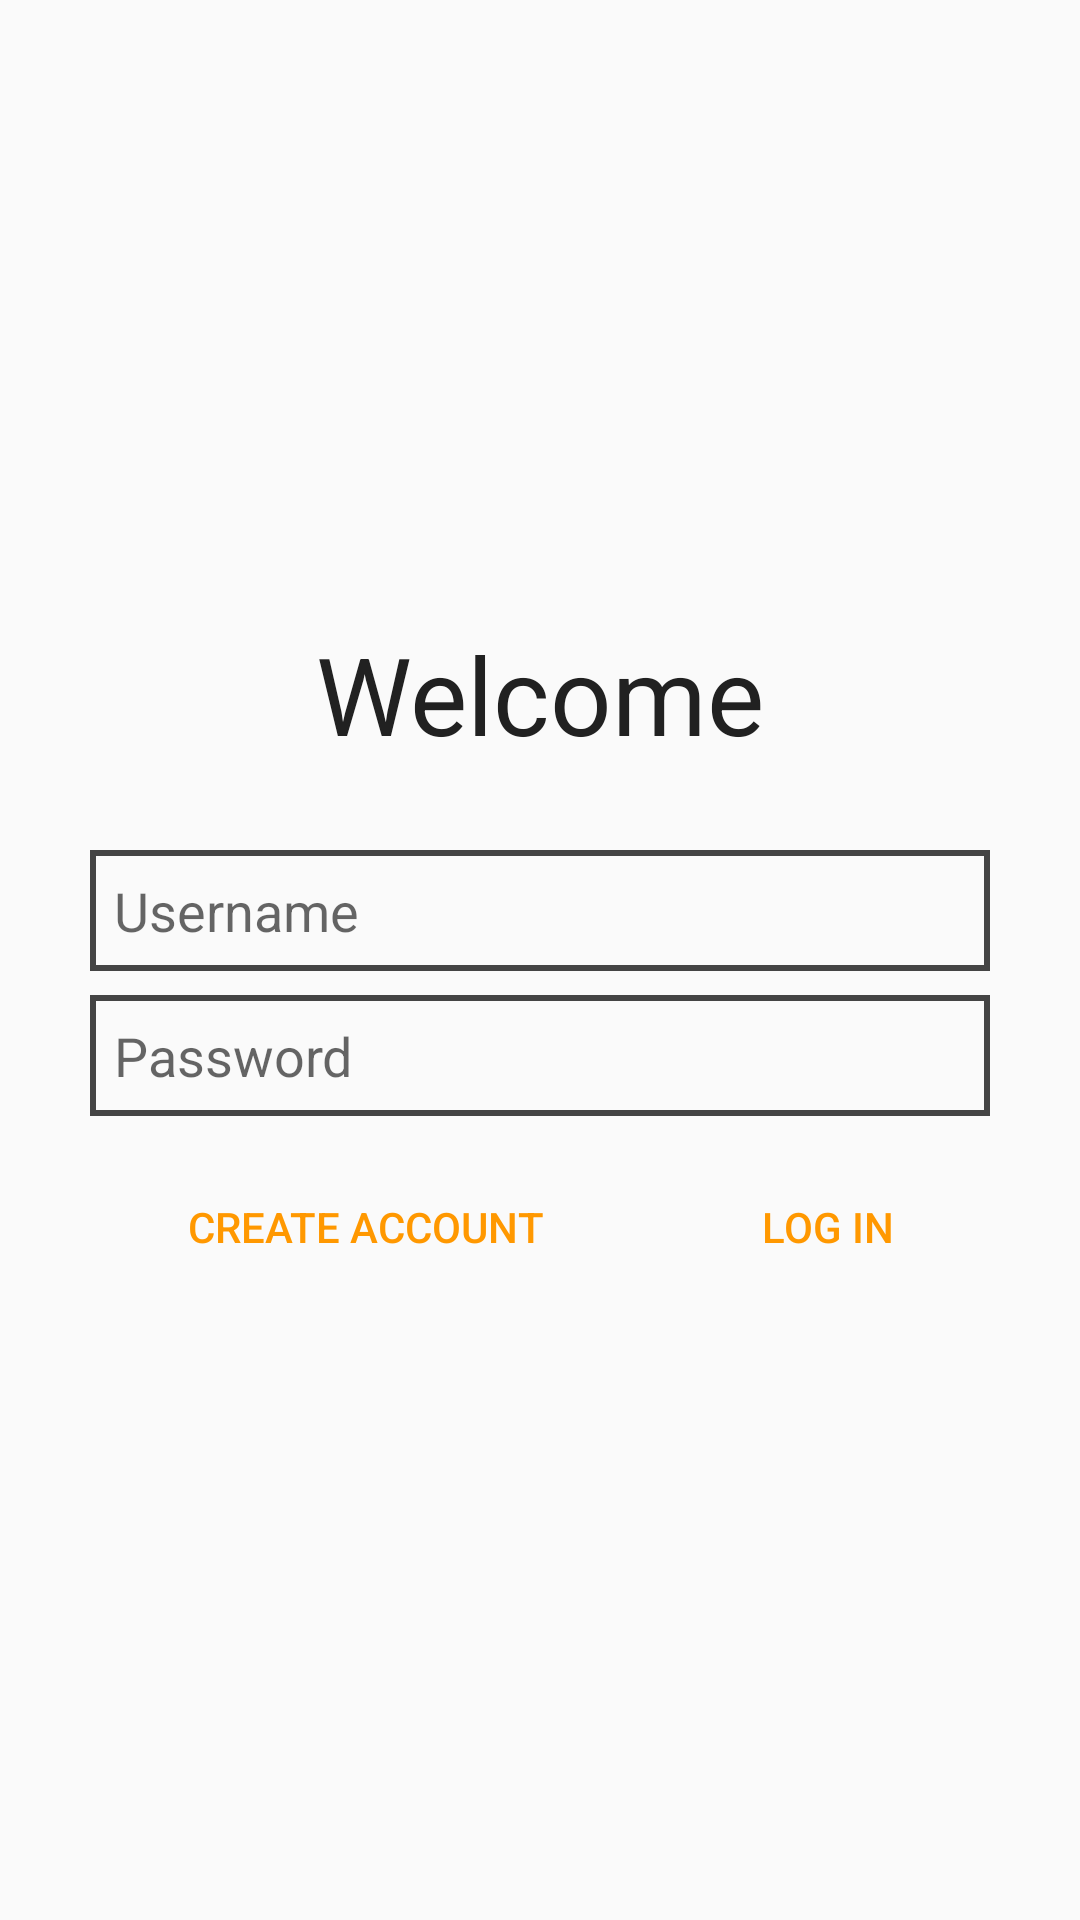

This screen was rendered from an Android layout file. Write that file and the resources it references.
<!-- AndroidManifest.xml: application theme AppTheme -->
<!-- res/layout/activity_login.xml -->
<?xml version="1.0" encoding="utf-8"?>
<RelativeLayout xmlns:android="http://schemas.android.com/apk/res/android"
    xmlns:app="http://schemas.android.com/apk/res-auto"
    xmlns:tools="http://schemas.android.com/tools"
    android:layout_width="match_parent"
    android:layout_height="match_parent"
    android:layout_alignParentBottom="true"
    android:layout_alignParentTop="true"
    android:focusableInTouchMode="true"
    tools:context="pl.example.dice_app.activities.LoginActivity">


    <LinearLayout
        android:layout_width="300dp"
        android:layout_height="wrap_content"
        android:layout_centerHorizontal="true"
        android:layout_centerVertical="true"
        android:orientation="vertical">

        <TextView
            android:id="@+id/textView_login_loginText"
            android:layout_width="match_parent"
            android:layout_height="wrap_content"
            android:text="@string/login_header"
            android:textAlignment="center"
            android:textColor="@color/colorPrimaryText"
            android:textSize="36sp" />

        <EditText
            android:id="@+id/editText_login_username"
            android:layout_width="match_parent"
            android:layout_height="wrap_content"
            android:layout_marginTop="28dp"
            android:background="@drawable/all_border_2dp"
            android:ems="10"
            android:hint="@string/all_username"
            android:inputType="textPersonName"
            android:padding="8dp"
            android:textColor="@color/colorSecondaryText" />

        <EditText
            android:id="@+id/editText_login_password"
            android:layout_width="match_parent"
            android:layout_height="wrap_content"
            android:layout_marginTop="8dp"
            android:background="@drawable/all_border_2dp"
            android:ems="10"
            android:hint="@string/all_password"
            android:inputType="textPassword"
            android:padding="8dp"
            android:textColor="@color/colorSecondaryText" />

        <TextView
            android:id="@+id/textView_login_error_invalid"
            android:layout_width="match_parent"
            android:layout_height="wrap_content"
            android:text="@string/login_errors_invalid"
            android:textColor="@color/colorAlert"
            android:layout_marginTop="3dp"
            android:visibility="gone" />

        <LinearLayout
            android:layout_width="match_parent"
            android:layout_height="wrap_content"
            android:orientation="horizontal">

            <Button
                android:id="@+id/button_login_create"
                style="?android:attr/buttonBarButtonStyle"
                android:layout_width="wrap_content"
                android:layout_height="wrap_content"
                android:layout_marginEnd="8dp"
                android:layout_marginTop="13dp"
                android:layout_weight="1"
                android:onClick="registration"
                android:text="@string/login_create"
                android:textAlignment="center" />

            <Button
                android:id="@+id/button_login_login"
                style="?android:attr/buttonBarButtonStyle"
                android:layout_width="wrap_content"
                android:layout_height="wrap_content"
                android:layout_marginTop="13dp"
                android:layout_weight="1"
                android:onClick="login"
                android:text="@string/login_login"
                android:textAlignment="center" />
        </LinearLayout>
    </LinearLayout>

</RelativeLayout>
<!-- resources referenced by this layout -->
<resources>
  <color name="colorAlert">#FF4444</color>
  <color name="colorPrimaryText">#212121</color>
  <color name="colorSecondaryText">#757575</color>
  <!-- drawable all_border_2dp (drawable) -->
  <?xml version="1.0" encoding="utf-8"?>
  <shape xmlns:android="http://schemas.android.com/apk/res/android">
      <stroke
          android:width="2dp"
          android:color="@color/colorBorder"
          />
  
  </shape>
  <string name="all_password">Password</string>
  <string name="all_username">Username</string>
  <string name="login_create">Create Account</string>
  <string name="login_errors_invalid">Invalid username and/or password.</string>
  <string name="login_header">Welcome</string>
  <string name="login_login">Log In</string>
  <style name="AppTheme" parent="Theme.AppCompat.Light.DarkActionBar">
          <item name="windowActionBar">false</item>
          <item name="windowNoTitle">true</item>
  
          <item name="colorPrimary">@color/colorPrimary</item>
          <item name="colorPrimaryDark">@color/colorPrimaryDark</item>
          <item name="colorAccent">@color/colorAccent</item>
      </style>
  <color name="colorBorder">#444444</color>
  <color name="colorPrimary">#795548</color>
  <color name="colorPrimaryDark">#5D4037</color>
  <color name="colorAccent">#FF9800</color>
</resources>
